The GitHub repository Adamsyaifullah/ADAM_SYAIFULLAH contains a labelled image folder "data_split" with 4 categories: mild demented, moderate demented, non demented, very mild demented. Examples follow, each with its label.

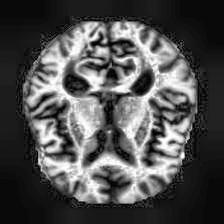
Label: moderate demented

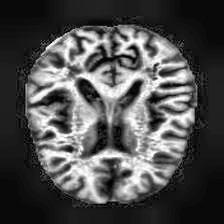
Label: very mild demented

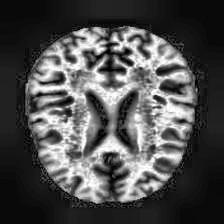
Label: very mild demented

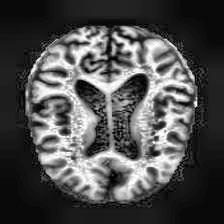
Label: non demented

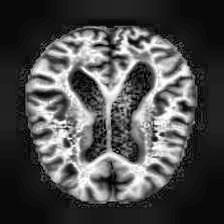
Label: mild demented

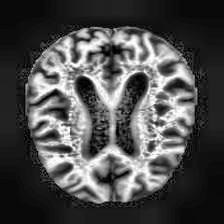
Label: mild demented
